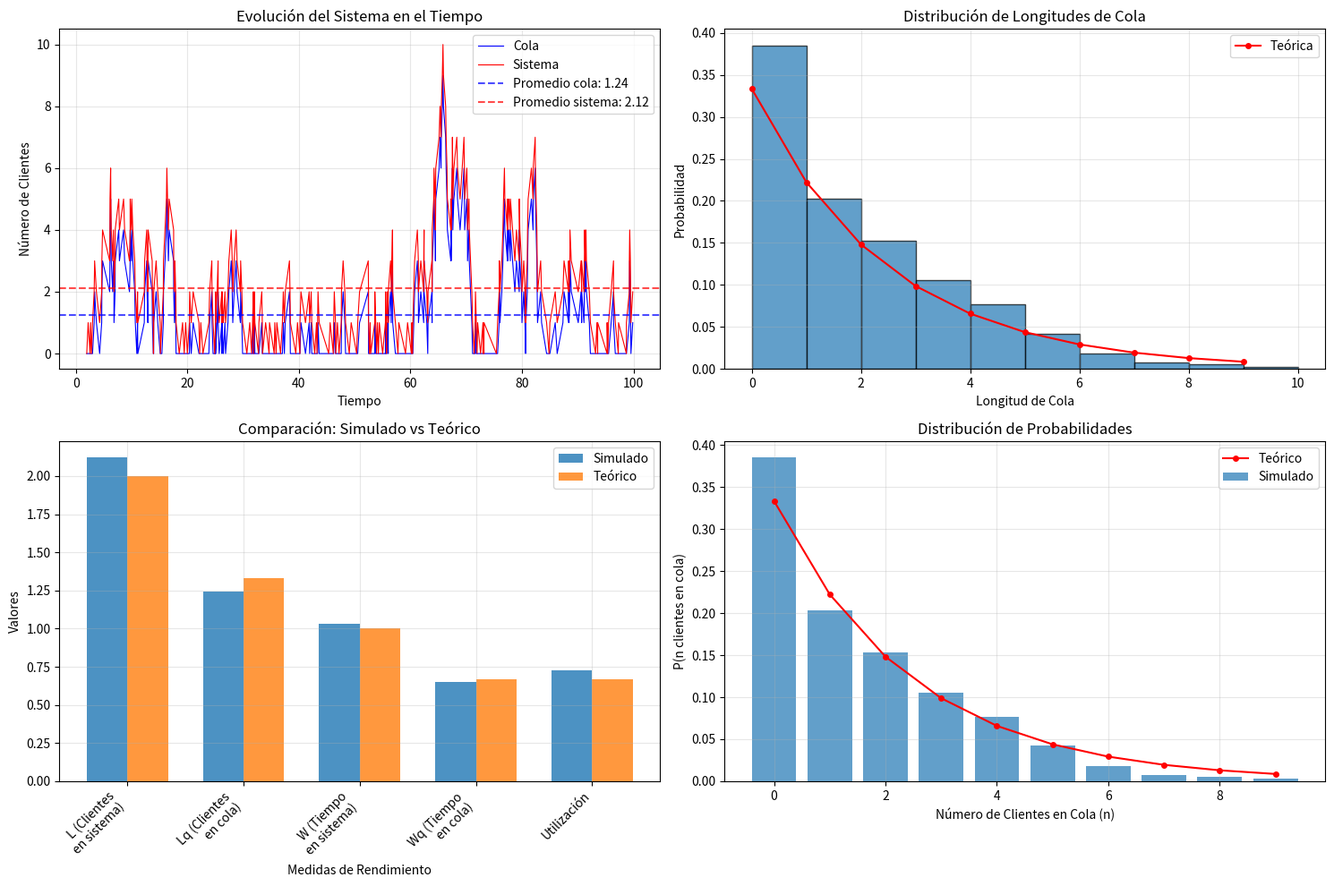

Python code for this plot:
import numpy as np
import matplotlib.pyplot as plt
from collections import deque
import pandas as pd

class MM1Simulator:
    def __init__(self, arrival_rate, service_rate, simulation_time):
        """
        Simulador de cola M/M/1
        
        Parámetros:
        - arrival_rate (λ): tasa de llegadas por unidad de tiempo
        - service_rate (μ): tasa de servicio por unidad de tiempo
        - simulation_time: tiempo total de simulación
        """
        self.arrival_rate = arrival_rate
        self.service_rate = service_rate
        self.simulation_time = simulation_time
        self.utilization = arrival_rate / service_rate
        
        # Verificar estabilidad del sistema
        if self.utilization >= 1:
            print(f"¡ADVERTENCIA! El sistema es inestable (ρ = {self.utilization:.3f} ≥ 1)")
        
        # Variables de estado
        self.current_time = 0
        self.queue = deque()  # Cola de espera
        self.server_busy = False
        self.server_end_time = 0
        
        # Estadísticas
        self.total_customers = 0
        self.total_wait_time = 0
        self.total_service_time = 0
        self.total_system_time = 0
        self.queue_length_over_time = []
        self.system_length_over_time = []  # Clientes en sistema (cola + servidor)
        self.time_points = []
        self.server_busy_time = 0  # Tiempo total que el servidor estuvo ocupado
        self.last_event_time = 0   # Para calcular utilización
        self.customers_denied = 0  # Para sistemas con capacidad limitada (opcional)
        self.queue_length_distribution = {}  # Distribución de longitudes de cola
        
        # Eventos
        self.events = []
        
    def generate_interarrival_time(self):
        """Genera tiempo entre llegadas (distribución exponencial)"""
        return np.random.exponential(1/self.arrival_rate)
    
    def generate_service_time(self):
        """Genera tiempo de servicio (distribución exponencial)"""
        return np.random.exponential(1/self.service_rate)
    
    def schedule_event(self, event_time, event_type, customer_id=None):
        """Programa un evento en la lista de eventos"""
        self.events.append((event_time, event_type, customer_id))
        self.events.sort()  # Mantener eventos ordenados por tiempo
    
    def run_simulation(self):
        """Ejecuta la simulación completa"""
        print(f"Iniciando simulación M/M/1...")
        print(f"λ = {self.arrival_rate}, μ = {self.service_rate}, ρ = {self.utilization:.3f}")
        print(f"Tiempo de simulación: {self.simulation_time}")
        print("-" * 50)
        
        # Programar primera llegada
        first_arrival = self.generate_interarrival_time()
        self.schedule_event(first_arrival, 'arrival', 1)
        
        customer_counter = 1
        
        while self.events and self.current_time < self.simulation_time:
            # Obtener próximo evento
            event_time, event_type, customer_id = self.events.pop(0)
            self.current_time = event_time
            
            if self.current_time > self.simulation_time:
                break
                
            # Actualizar tiempo de servidor ocupado
            if self.server_busy and self.last_event_time < self.current_time:
                self.server_busy_time += (self.current_time - self.last_event_time)
            
            # Registrar longitud de cola y sistema para estadísticas
            queue_length = len(self.queue)
            system_length = queue_length + (1 if self.server_busy else 0)
            
            self.time_points.append(self.current_time)
            self.queue_length_over_time.append(queue_length)
            self.system_length_over_time.append(system_length)
            
            # Actualizar distribución de longitudes de cola
            if queue_length in self.queue_length_distribution:
                self.queue_length_distribution[queue_length] += 1
            else:
                self.queue_length_distribution[queue_length] = 1
            
            self.last_event_time = self.current_time
            
            if event_type == 'arrival':
                self.handle_arrival(customer_id)
                
                # Programar próxima llegada
                customer_counter += 1
                next_arrival = self.current_time + self.generate_interarrival_time()
                if next_arrival < self.simulation_time:
                    self.schedule_event(next_arrival, 'arrival', customer_counter)
                    
            elif event_type == 'departure':
                self.handle_departure(customer_id)
        
        self.calculate_statistics()
        
    def handle_arrival(self, customer_id):
        """Maneja la llegada de un cliente"""
        arrival_time = self.current_time
        
        if not self.server_busy:
            # Servidor libre, comenzar servicio inmediatamente
            service_time = self.generate_service_time()
            departure_time = self.current_time + service_time
            
            self.server_busy = True
            self.server_end_time = departure_time
            
            # Programar salida
            self.schedule_event(departure_time, 'departure', customer_id)
            
            # Registrar estadísticas (sin tiempo de espera)
            self.total_customers += 1
            self.total_service_time += service_time
            self.total_system_time += service_time
            
        else:
            # Servidor ocupado, agregar a la cola
            self.queue.append((customer_id, arrival_time))
    
    def handle_departure(self, customer_id):
        """Maneja la salida de un cliente"""
        self.server_busy = False
        
        # Si hay clientes en cola, comenzar servicio del siguiente
        if self.queue:
            next_customer_id, arrival_time = self.queue.popleft()
            
            # Calcular tiempo de espera
            wait_time = self.current_time - arrival_time
            service_time = self.generate_service_time()
            departure_time = self.current_time + service_time
            
            self.server_busy = True
            self.server_end_time = departure_time
            
            # Programar salida del siguiente cliente
            self.schedule_event(departure_time, 'departure', next_customer_id)
            
            # Registrar estadísticas
            self.total_customers += 1
            self.total_wait_time += wait_time
            self.total_service_time += service_time
            self.total_system_time += wait_time + service_time
    
    def calculate_statistics(self):
        """Calcula estadísticas finales"""
        # Actualizar tiempo final de servidor ocupado
        if self.server_busy and self.last_event_time < self.simulation_time:
            self.server_busy_time += (self.simulation_time - self.last_event_time)
        
        if self.total_customers > 0:
            self.avg_wait_time = self.total_wait_time / self.total_customers
            self.avg_service_time = self.total_service_time / self.total_customers
            self.avg_system_time = self.total_system_time / self.total_customers
        else:
            self.avg_wait_time = 0
            self.avg_service_time = 0
            self.avg_system_time = 0
        
        # Calcular promedios usando integración numérica (más preciso)
        if len(self.time_points) > 1:
            # Promedio de clientes en cola
            self.avg_customers_queue = self._calculate_time_weighted_average(
                self.time_points, self.queue_length_over_time
            )
            # Promedio de clientes en sistema
            self.avg_customers_system = self._calculate_time_weighted_average(
                self.time_points, self.system_length_over_time
            )
        else:
            self.avg_customers_queue = 0
            self.avg_customers_system = 0
        
        # Utilización del servidor
        self.server_utilization = self.server_busy_time / self.simulation_time if self.simulation_time > 0 else 0
        
        # Probabilidades de encontrar n clientes en cola
        total_observations = sum(self.queue_length_distribution.values())
        self.queue_probabilities = {}
        if total_observations > 0:
            for n, count in self.queue_length_distribution.items():
                self.queue_probabilities[n] = count / total_observations
        
        # Probabilidad de denegación (para M/M/1 sin límite es 0)
        self.denial_probability = 0  # En M/M/1 básico no hay denegación
    
    def _calculate_time_weighted_average(self, time_points, values):
        """Calcula el promedio ponderado por tiempo"""
        if len(time_points) < 2 or len(values) < 2:
            return 0
        
        total_area = 0
        total_time = 0
        
        for i in range(len(time_points) - 1):
            dt = time_points[i + 1] - time_points[i]
            total_area += values[i] * dt
            total_time += dt
        
        return total_area / total_time if total_time > 0 else 0
    
    def get_theoretical_results(self):
        """Calcula resultados teóricos para comparación"""
        if self.utilization >= 1:
            return None
            
        rho = self.utilization
        
        theoretical = {
            'avg_customers_system': rho / (1 - rho),
            'avg_customers_queue': (rho ** 2) / (1 - rho),
            'avg_time_system': 1 / (self.service_rate - self.arrival_rate),
            'avg_time_queue': rho / (self.service_rate - self.arrival_rate),
            'server_utilization': rho
        }
        
        return theoretical
    
    def print_results(self):
        """Imprime resultados de la simulación"""
        print("\n" + "="*60)
        print("RESULTADOS DE LA SIMULACIÓN M/M/1")
        print("="*60)
        
        print(f"Parámetros:")
        print(f"  Tasa de llegadas (λ): {self.arrival_rate}")
        print(f"  Tasa de servicio (μ): {self.service_rate}")
        print(f"  Utilización teórica (ρ): {self.utilization:.4f}")
        print(f"  Tiempo de simulación: {self.simulation_time}")
        print(f"  Clientes procesados: {self.total_customers}")
        
        print(f"\nMEDIDAS DE RENDIMIENTO SIMULADAS:")
        print(f"  Promedio de clientes en el sistema (L): {self.avg_customers_system:.4f}")
        print(f"  Promedio de clientes en cola (Lq): {self.avg_customers_queue:.4f}")
        print(f"  Tiempo promedio en sistema (W): {self.avg_system_time:.4f}")
        print(f"  Tiempo promedio en cola (Wq): {self.avg_wait_time:.4f}")
        print(f"  Utilización del servidor: {self.server_utilization:.4f}")
        print(f"  Probabilidad de denegación de servicio: {self.denial_probability:.4f}")
        
        # Mostrar probabilidades de encontrar n clientes en cola
        print(f"\nPROBABILIDADES DE ENCONTRAR n CLIENTES EN COLA:")
        max_display = min(10, max(self.queue_probabilities.keys()) if self.queue_probabilities else 0)
        for n in range(max_display + 1):
            prob = self.queue_probabilities.get(n, 0)
            print(f"  P(n={n}): {prob:.4f}")
        
        # Comparar con resultados teóricos
        theoretical = self.get_theoretical_results()
        if theoretical:
            print(f"\nMEDIDAS DE RENDIMIENTO TEÓRICAS:")
            print(f"  Promedio de clientes en el sistema (L): {theoretical['avg_customers_system']:.4f}")
            print(f"  Promedio de clientes en cola (Lq): {theoretical['avg_customers_queue']:.4f}")
            print(f"  Tiempo promedio en sistema (W): {theoretical['avg_time_system']:.4f}")
            print(f"  Tiempo promedio en cola (Wq): {theoretical['avg_time_queue']:.4f}")
            print(f"  Utilización del servidor: {theoretical['server_utilization']:.4f}")
            
            # Probabilidades teóricas
            print(f"\nPROBABILIDADES TEÓRICAS DE ENCONTRAR n CLIENTES EN COLA:")
            rho = self.utilization
            for n in range(max_display + 1):
                prob_theoretical = (1 - rho) * (rho ** n)
                print(f"  P(n={n}): {prob_theoretical:.4f}")
            
            print(f"\nCOMPARACIÓN (Error Relativo %):")
            if theoretical['avg_customers_system'] > 0:
                error_L = abs(self.avg_customers_system - theoretical['avg_customers_system']) / theoretical['avg_customers_system'] * 100
                print(f"  Clientes en sistema (L): {error_L:.2f}%")
            if theoretical['avg_customers_queue'] > 0:
                error_Lq = abs(self.avg_customers_queue - theoretical['avg_customers_queue']) / theoretical['avg_customers_queue'] * 100
                print(f"  Clientes en cola (Lq): {error_Lq:.2f}%")
            if theoretical['avg_time_system'] > 0:
                error_W = abs(self.avg_system_time - theoretical['avg_time_system']) / theoretical['avg_time_system'] * 100
                print(f"  Tiempo en sistema (W): {error_W:.2f}%")
            if theoretical['avg_time_queue'] > 0:
                error_Wq = abs(self.avg_wait_time - theoretical['avg_time_queue']) / theoretical['avg_time_queue'] * 100
                print(f"  Tiempo en cola (Wq): {error_Wq:.2f}%")
            
            error_util = abs(self.server_utilization - theoretical['server_utilization']) / theoretical['server_utilization'] * 100
            print(f"  Utilización del servidor: {error_util:.2f}%")
    
    def plot_results(self):
        """Genera gráficos de los resultados"""
        fig, ((ax1, ax2), (ax3, ax4)) = plt.subplots(2, 2, figsize=(15, 10))
        
        # Gráfico 1: Longitud de cola en el tiempo
        ax1.plot(self.time_points, self.queue_length_over_time, 'b-', linewidth=0.8, label='Cola')
        ax1.plot(self.time_points, self.system_length_over_time, 'r-', linewidth=0.8, label='Sistema')
        ax1.set_xlabel('Tiempo')
        ax1.set_ylabel('Número de Clientes')
        ax1.set_title('Evolución del Sistema en el Tiempo')
        ax1.grid(True, alpha=0.3)
        ax1.legend()
        
        # Líneas horizontales con promedios
        if self.queue_length_over_time:
            ax1.axhline(y=self.avg_customers_queue, color='b', linestyle='--', alpha=0.7,
                       label=f'Promedio cola: {self.avg_customers_queue:.2f}')
            ax1.axhline(y=self.avg_customers_system, color='r', linestyle='--', alpha=0.7,
                       label=f'Promedio sistema: {self.avg_customers_system:.2f}')
            ax1.legend()
        
        # Gráfico 2: Histograma de longitudes de cola
        if self.queue_length_over_time:
            max_queue = max(self.queue_length_over_time)
            bins = range(max_queue + 2)
            ax2.hist(self.queue_length_over_time, bins=bins, alpha=0.7, edgecolor='black', density=True)
            ax2.set_xlabel('Longitud de Cola')
            ax2.set_ylabel('Probabilidad')
            ax2.set_title('Distribución de Longitudes de Cola')
            ax2.grid(True, alpha=0.3)
            
            # Superponer distribución teórica
            if self.utilization < 1:
                rho = self.utilization
                x_theoretical = range(min(max_queue + 1, 15))
                y_theoretical = [(1 - rho) * (rho ** n) for n in x_theoretical]
                ax2.plot(x_theoretical, y_theoretical, 'ro-', label='Teórica', markersize=4)
                ax2.legend()
        
        # Gráfico 3: Comparación de medidas simuladas vs teóricas
        theoretical = self.get_theoretical_results()
        if theoretical and self.utilization < 1:
            categories = ['L (Clientes\nen sistema)', 'Lq (Clientes\nen cola)', 
                         'W (Tiempo\nen sistema)', 'Wq (Tiempo\nen cola)', 'Utilización']
            simulated = [self.avg_customers_system, self.avg_customers_queue, 
                        self.avg_system_time, self.avg_wait_time, self.server_utilization]
            theoretical_vals = [theoretical['avg_customers_system'], theoretical['avg_customers_queue'],
                              theoretical['avg_time_system'], theoretical['avg_time_queue'], 
                              theoretical['server_utilization']]
            
            x = np.arange(len(categories))
            width = 0.35
            
            ax3.bar(x - width/2, simulated, width, label='Simulado', alpha=0.8)
            ax3.bar(x + width/2, theoretical_vals, width, label='Teórico', alpha=0.8)
            ax3.set_xlabel('Medidas de Rendimiento')
            ax3.set_ylabel('Valores')
            ax3.set_title('Comparación: Simulado vs Teórico')
            ax3.set_xticks(x)
            ax3.set_xticklabels(categories, rotation=45, ha='right')
            ax3.legend()
            ax3.grid(True, alpha=0.3)
        
        # Gráfico 4: Probabilidades de encontrar n clientes en cola
        if self.queue_probabilities:
            max_n = min(15, max(self.queue_probabilities.keys()))
            n_values = list(range(max_n + 1))
            sim_probs = [self.queue_probabilities.get(n, 0) for n in n_values]
            
            ax4.bar(n_values, sim_probs, alpha=0.7, label='Simulado')
            
            # Probabilidades teóricas
            if self.utilization < 1:
                rho = self.utilization
                theo_probs = [(1 - rho) * (rho ** n) for n in n_values]
                ax4.plot(n_values, theo_probs, 'ro-', label='Teórico', markersize=4)
            
            ax4.set_xlabel('Número de Clientes en Cola (n)')
            ax4.set_ylabel('P(n clientes en cola)')
            ax4.set_title('Distribución de Probabilidades')
            ax4.legend()
            ax4.grid(True, alpha=0.3)
        
        plt.tight_layout()
        plt.show()

# Ejemplo de uso
if __name__ == "__main__":
    # Parámetros del sistema
    lambda_rate = 2.0    # 2 llegadas por unidad de tiempo
    mu_rate = 3.0        # 3 servicios por unidad de tiempo
    sim_time = 100.0    # 1000 unidades de tiempo
    
    # Crear y ejecutar simulación
    simulator = MM1Simulator(lambda_rate, mu_rate, sim_time)
    simulator.run_simulation()
    
    # Mostrar resultados
    simulator.print_results()
    
    # Generar gráficos
    simulator.plot_results()
    
    print(f"\n" + "="*60)
    print("Simulación completada exitosamente!")
